Run: headless pygame with SDL's dummy video driver; simulated clock (each Clock.tick advances the game by its frame time, no real sleeping); random seed 0; keys injected as events and as key.get_pressed() state; no mouse input.
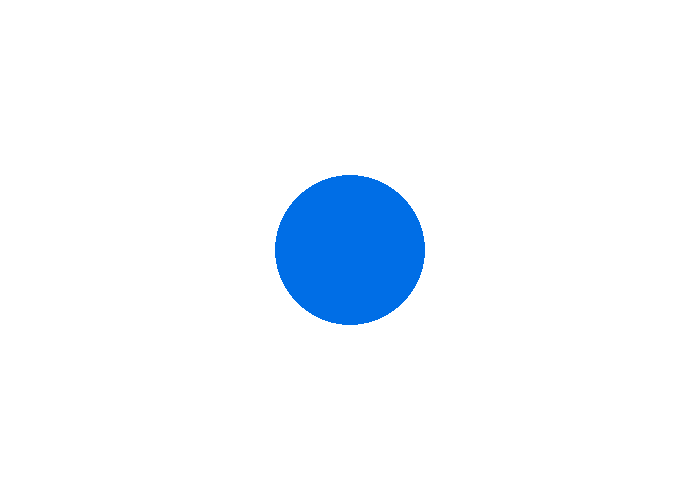
Frame 1 of 4 · flips 1–60 · no input
Frame 2 of 4 · flips 61–180 · tapped SPACE, RETURN · held RIGHT (→), D · screen unchanged from frame 1, image omitted
Frame 3 of 4 · flips 181–300 · held DOWN (↓), S · screen unchanged from frame 2, image omitted
Frame 4 of 4 · flips 301–420 · held LEFT (←), A, UP (↑), W · screen unchanged from frame 3, image omitted

The pygame program that drew these frames:

# Importe da biblioteca Pygame
import pygame 

# Inicialização do Pygame
pygame.init()

# Tamanho da tela do jogo
screenSize = pygame.display.set_mode([700, 500])

# Looping para manter o jogo rodando até o jogador sair
running = True
while running:

    # Testando se o jogador fechou a janela
    for event in pygame.event.get():
        if event.type == pygame.QUIT:
            running = False

    # Preenche o fundo da tela
    screenSize.fill((255, 255, 255))

    # Desenha um círculo de cor azul no centro da tela
    pygame.draw.circle(screenSize, (0, 110, 230), (350, 250), 75) # Cor, posição, tamanho

    # Atualiza o display
    pygame.display.flip()

# Saindo do app
pygame.quit() 
